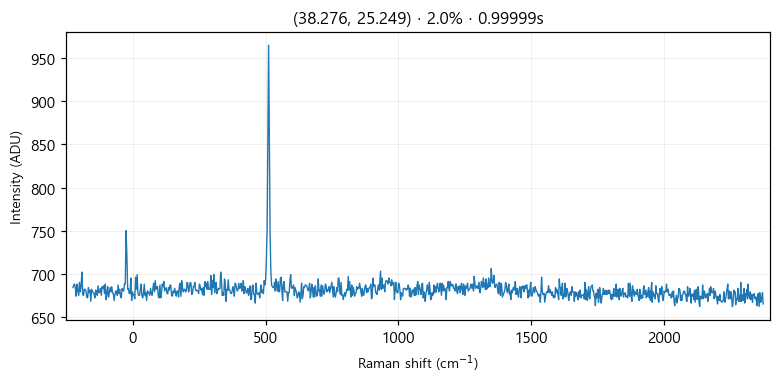

Values plotted in this chart, from the file beside it:
# laser_power_pct, 2.0
# exposure_time, 1
# laser_nm, 532
# mode, single
pixel_index, raman_shift_cm-1, wavelength_nm, intensity
0, -225.1, 525.7, 684.0
1, -222.1, 525.8, 687.0
2, -219, 525.9, 688.0
3, -215.9, 526, 683.0
4, -212.9, 526.1, 674.0
5, -209.8, 526.1, 688.0
6, -206.7, 526.2, 680.0
7, -203.7, 526.3, 675.0
8, -200.6, 526.4, 690.0
9, -197.6, 526.5, 679.0
10, -194.5, 526.6, 686.0
11, -191.4, 526.7, 702.0
12, -188.4, 526.7, 676.0
13, -185.3, 526.8, 675.0
14, -182.3, 526.9, 682.0
15, -179.2, 527, 682.0
16, -176.2, 527.1, 680.0
17, -173.1, 527.2, 673.0
18, -170.1, 527.2, 672.0
19, -167, 527.3, 684.0
20, -164, 527.4, 678.0
21, -161, 527.5, 681.0
22, -157.9, 527.6, 668.0
23, -154.9, 527.7, 682.0
24, -151.8, 527.8, 680.0
25, -148.8, 527.8, 678.0
26, -145.7, 527.9, 677.0
27, -142.7, 528, 672.0
28, -139.7, 528.1, 681.0
29, -136.6, 528.2, 680.0
30, -133.6, 528.3, 675.0
31, -130.6, 528.4, 686.0
32, -127.5, 528.4, 678.0
33, -124.5, 528.5, 679.0
34, -121.5, 528.6, 683.0
35, -118.5, 528.7, 675.0
36, -115.4, 528.8, 685.0
37, -112.4, 528.9, 683.0
38, -109.4, 528.9, 686.0
39, -106.4, 529, 677.0
40, -103.3, 529.1, 688.0
41, -100.3, 529.2, 670.0
42, -97.3, 529.3, 677.0
43, -94.28, 529.4, 685.0
44, -91.26, 529.5, 673.0
45, -88.25, 529.5, 678.0
46, -85.23, 529.6, 684.0
47, -82.22, 529.7, 679.0
48, -79.21, 529.8, 685.0
49, -76.19, 529.9, 678.0
50, -73.19, 530, 677.0
51, -70.18, 530, 669.0
52, -67.17, 530.1, 676.0
53, -64.16, 530.2, 680.0
54, -61.16, 530.3, 680.0
55, -58.15, 530.4, 675.0
... 968 more rows
